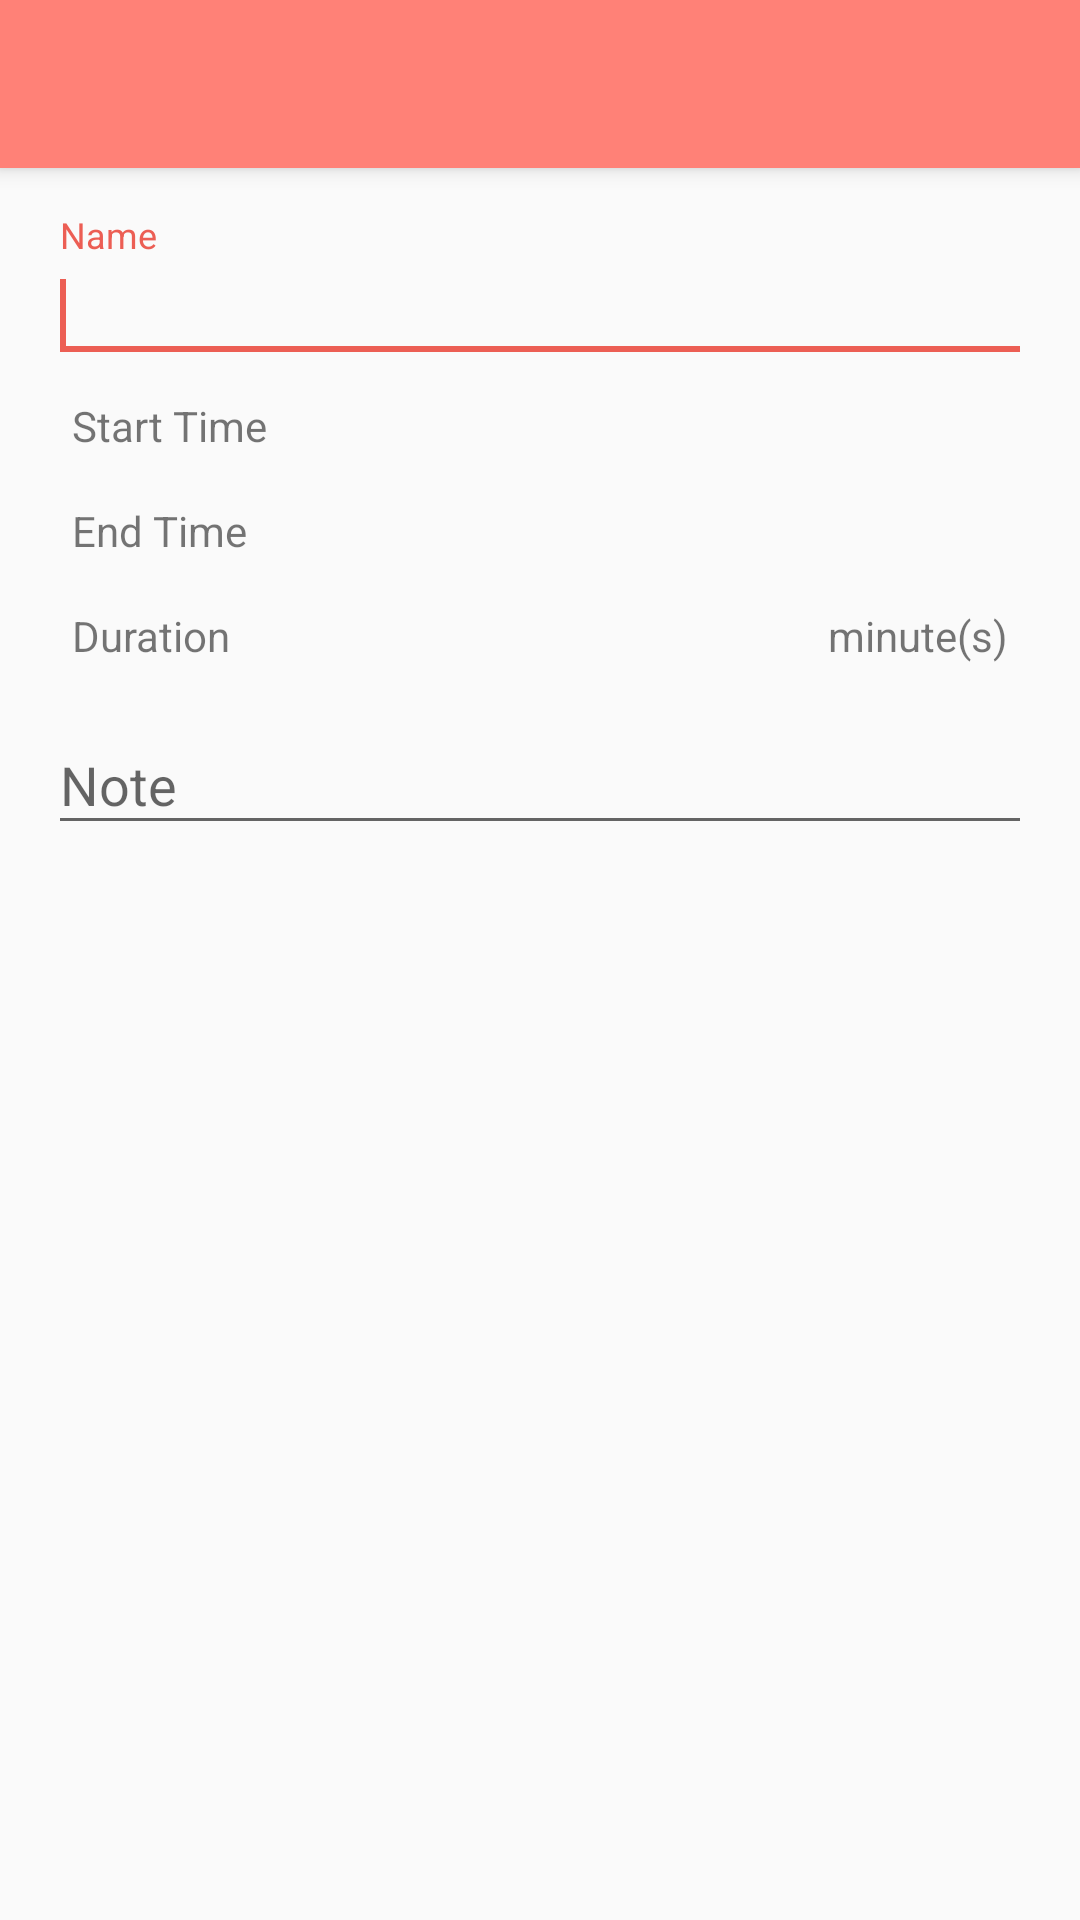

The Android layout XML behind this screen, and the referenced resources:
<!-- AndroidManifest.xml: activity theme AppTheme.NoActionBar -->
<!-- res/layout/activity_add_activity.xml -->
<?xml version="1.0" encoding="utf-8"?>
<androidx.coordinatorlayout.widget.CoordinatorLayout xmlns:android="http://schemas.android.com/apk/res/android"
  xmlns:app="http://schemas.android.com/apk/res-auto"
  xmlns:tools="http://schemas.android.com/tools"
  android:layout_width="match_parent"
  android:layout_height="match_parent"
  tools:context=".view.activity.AddActivityActivity">

  <com.google.android.material.appbar.AppBarLayout
    android:layout_width="match_parent"
    android:layout_height="wrap_content"
    android:theme="@style/AppTheme.AppBarOverlay">

    <androidx.appcompat.widget.Toolbar
      android:id="@+id/toolbar"
      android:layout_width="match_parent"
      android:layout_height="?attr/actionBarSize"
      android:background="?attr/colorPrimary"
      app:popupTheme="@style/AppTheme.PopupOverlay" />

  </com.google.android.material.appbar.AppBarLayout>

  <LinearLayout
    android:layout_width="match_parent"
    android:layout_height="match_parent"
    android:layout_margin="@dimen/activity_content_margin"
    android:orientation="vertical"
    app:layout_behavior="@string/appbar_scrolling_view_behavior">

    <com.google.android.material.textfield.TextInputLayout
      android:layout_width="match_parent"
      android:layout_height="wrap_content">

      <com.google.android.material.textfield.TextInputEditText
        android:id="@+id/new_activity_name"
        android:layout_width="match_parent"
        android:layout_height="wrap_content"
        android:focusableInTouchMode="true"
        android:hint="@string/name"
        android:inputType="text">

        <requestFocus />
      </com.google.android.material.textfield.TextInputEditText>
    </com.google.android.material.textfield.TextInputLayout>

    <androidx.constraintlayout.widget.ConstraintLayout
      android:layout_width="match_parent"
      android:layout_height="wrap_content">

      <TextView
        android:id="@+id/start_datetime_title"
        android:layout_width="wrap_content"
        android:layout_height="wrap_content"
        android:layout_marginStart="8dp"
        android:layout_marginTop="8dp"
        android:layout_marginBottom="8dp"
        android:text="@string/start_time"
        app:layout_constraintBottom_toBottomOf="parent"
        app:layout_constraintStart_toStartOf="parent"
        app:layout_constraintTop_toTopOf="parent" />

      <TextView
        android:id="@+id/start_datetime_date"
        android:layout_width="wrap_content"
        android:layout_height="wrap_content"
        android:layout_marginStart="8dp"
        android:layout_marginTop="8dp"
        android:layout_marginEnd="8dp"
        android:layout_marginBottom="8dp"
        app:layout_constraintBottom_toBottomOf="parent"
        app:layout_constraintEnd_toStartOf="@+id/start_datetime_time"
        app:layout_constraintHorizontal_bias="0.9"
        app:layout_constraintStart_toEndOf="@+id/start_datetime_title"
        app:layout_constraintTop_toTopOf="parent"
        app:layout_constraintVertical_bias="0.0" />

      <TextView
        android:id="@+id/start_datetime_time"
        android:layout_width="wrap_content"
        android:layout_height="wrap_content"
        android:layout_marginTop="8dp"
        android:layout_marginEnd="8dp"
        android:layout_marginBottom="8dp"
        app:layout_constraintBottom_toBottomOf="parent"
        app:layout_constraintEnd_toEndOf="parent"
        app:layout_constraintTop_toTopOf="parent" />
    </androidx.constraintlayout.widget.ConstraintLayout>

    <androidx.constraintlayout.widget.ConstraintLayout
      android:layout_width="match_parent"
      android:layout_height="wrap_content">

      <TextView
        android:id="@+id/end_datetime_title"
        android:layout_width="wrap_content"
        android:layout_height="wrap_content"
        android:layout_marginStart="8dp"
        android:layout_marginTop="8dp"
        android:layout_marginBottom="8dp"
        android:text="@string/end_time"
        app:layout_constraintBottom_toBottomOf="parent"
        app:layout_constraintStart_toStartOf="parent"
        app:layout_constraintTop_toTopOf="parent" />

      <TextView
        android:id="@+id/end_datetime_date"
        android:layout_width="wrap_content"
        android:layout_height="wrap_content"
        android:layout_marginStart="8dp"
        android:layout_marginTop="8dp"
        android:layout_marginEnd="8dp"
        android:layout_marginBottom="8dp"
        app:layout_constraintBottom_toBottomOf="parent"
        app:layout_constraintEnd_toStartOf="@+id/end_datetime_time"
        app:layout_constraintHorizontal_bias="0.9"
        app:layout_constraintStart_toEndOf="@+id/end_datetime_title"
        app:layout_constraintTop_toTopOf="parent"
        app:layout_constraintVertical_bias="0.0" />

      <TextView
        android:id="@+id/end_datetime_time"
        android:layout_width="wrap_content"
        android:layout_height="wrap_content"
        android:layout_marginTop="8dp"
        android:layout_marginEnd="8dp"
        android:layout_marginBottom="8dp"
        app:layout_constraintBottom_toBottomOf="parent"
        app:layout_constraintEnd_toEndOf="parent"
        app:layout_constraintTop_toTopOf="parent" />
    </androidx.constraintlayout.widget.ConstraintLayout>

    <androidx.constraintlayout.widget.ConstraintLayout
      android:layout_width="match_parent"
      android:layout_height="wrap_content">

      <TextView
        android:id="@+id/duration_title"
        android:layout_width="wrap_content"
        android:layout_height="wrap_content"
        android:layout_marginStart="8dp"
        android:layout_marginTop="8dp"
        android:layout_marginBottom="8dp"
        android:text="@string/duration"
        app:layout_constraintBottom_toBottomOf="parent"
        app:layout_constraintStart_toStartOf="parent"
        app:layout_constraintTop_toTopOf="parent" />

      <TextView
        android:id="@+id/duration_minutes"
        android:layout_width="wrap_content"
        android:layout_height="wrap_content"
        android:layout_marginStart="8dp"
        android:layout_marginTop="8dp"
        android:layout_marginEnd="8dp"
        android:layout_marginBottom="8dp"
        app:layout_constraintBottom_toBottomOf="parent"
        app:layout_constraintEnd_toStartOf="@+id/duration_unit"
        app:layout_constraintHorizontal_bias="0.9"
        app:layout_constraintStart_toEndOf="@+id/duration_title"
        app:layout_constraintTop_toTopOf="parent"
        app:layout_constraintVertical_bias="0.0" />

      <TextView
        android:id="@+id/duration_unit"
        android:layout_width="wrap_content"
        android:layout_height="wrap_content"
        android:layout_marginTop="8dp"
        android:layout_marginEnd="8dp"
        android:layout_marginBottom="8dp"
        android:text="@string/duration_unit"
        app:layout_constraintBottom_toBottomOf="parent"
        app:layout_constraintEnd_toEndOf="parent"
        app:layout_constraintTop_toTopOf="parent" />

    </androidx.constraintlayout.widget.ConstraintLayout>

    <com.google.android.material.textfield.TextInputLayout
      android:layout_width="match_parent"
      android:layout_height="wrap_content">

      <com.google.android.material.textfield.TextInputEditText
        android:id="@+id/new_activity_note"
        android:layout_width="match_parent"
        android:layout_height="match_parent"
        android:focusableInTouchMode="true"
        android:hint="@string/note"
        android:inputType="textMultiLine" />

    </com.google.android.material.textfield.TextInputLayout>

  </LinearLayout>
</androidx.coordinatorlayout.widget.CoordinatorLayout>
<!-- resources referenced by this layout -->
<resources>
  <dimen name="activity_content_margin">16dp</dimen>
  <string name="duration">Duration</string>
  <string name="duration_unit">minute(s)</string>
  <string name="end_time">End Time</string>
  <string name="name">Name</string>
  <string name="note">Note</string>
  <string name="start_time">Start Time</string>
  <style name="AppTheme.AppBarOverlay" parent="ThemeOverlay.AppCompat.Dark.ActionBar" />
  <style name="AppTheme.PopupOverlay" parent="ThemeOverlay.AppCompat.Light" />
  <style name="AppTheme.NoActionBar">
      <item name="windowActionBar">false</item>
      <item name="windowNoTitle">true</item>
    </style>
</resources>
